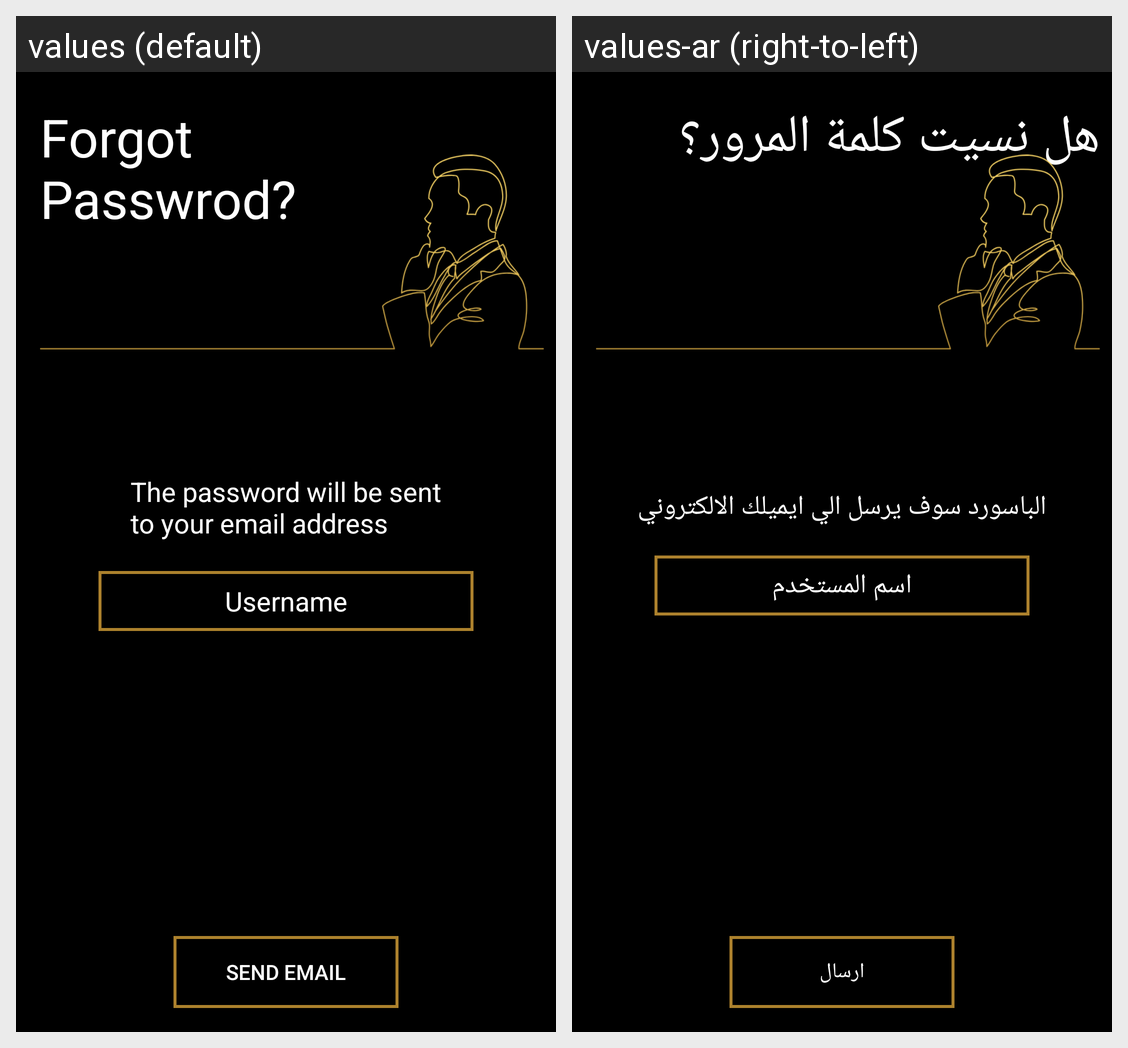

For this localized Android screen grid, give each drawn string resource with its value in every locale shown.
Android screen res/layout/fragment_forgot_password.xml rendered under 2 locales, left to right: values (default), values-ar (right-to-left). Device: Nexus 5 (rendered at 1080×1920; each locale shown at half size, 540×960, under a caption strip naming it); theme AppTheme.
Strings drawn on this screen, with the default value and each locale's value (text and hints the layout hard-codes, and strings that could not be matched under every locale, appear in the picture but are not listed):

forgot_pass
  values: Forgot
      Passwrod?
  values-ar: هل نسيت كلمة المرور؟

password_will_be_send
  values: The password will be sent
      to your email address
  values-ar: الباسورد سوف يرسل الي ايميلك الالكتروني

username
  values: Username
  values-ar: اسم المستخدم

send_email
  values: SEND EMAIL
  values-ar: ارسال
